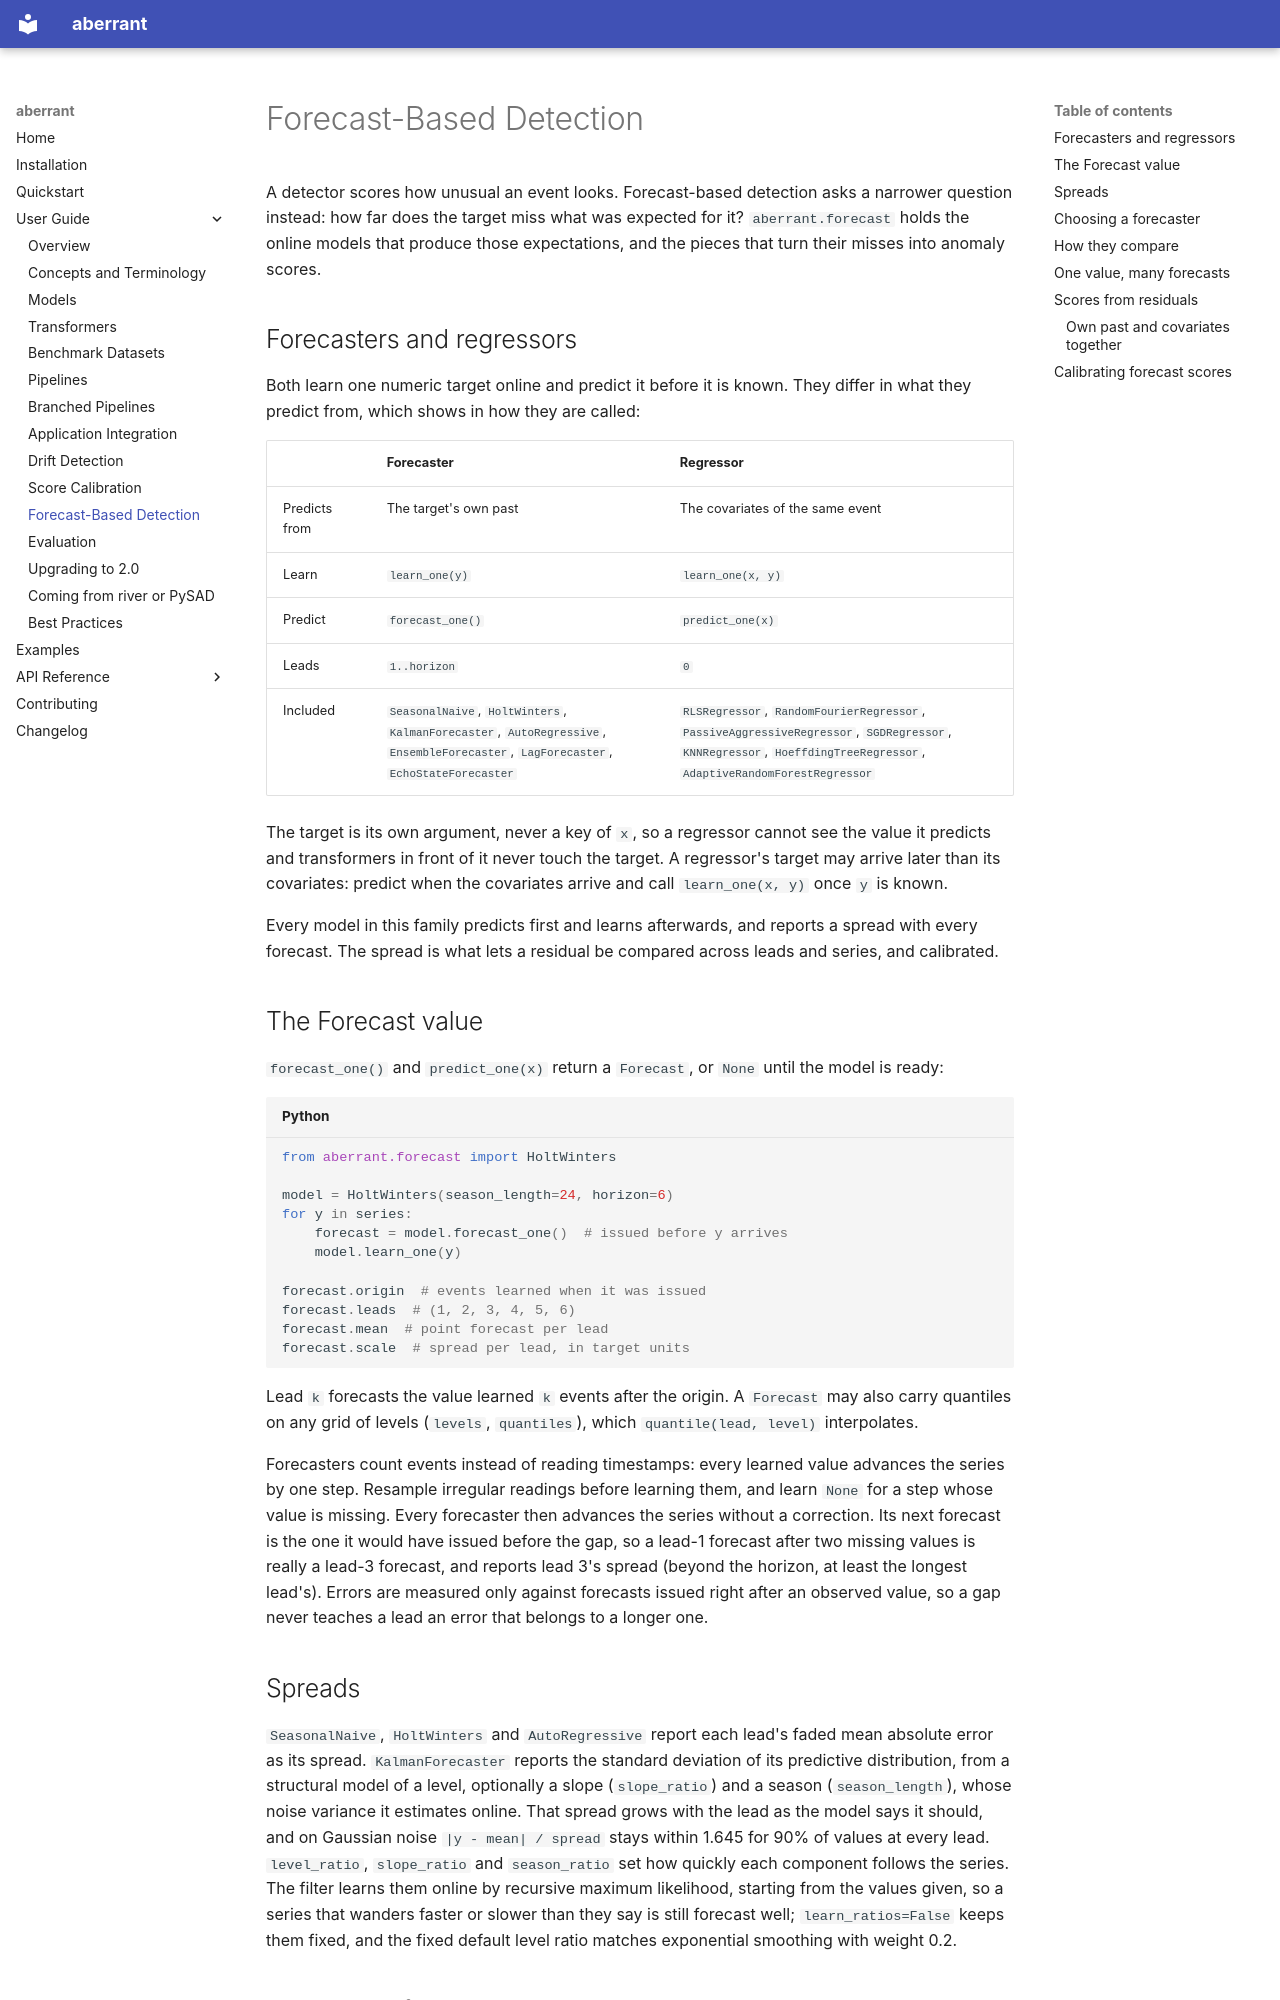

repository: OliverHennhoefer/aberrant · page: user_guide/forecasting/index.html · generator: mkdocs

# Forecast-Based Detection

A detector scores how unusual an event looks. Forecast-based detection asks a
narrower question instead: how far does the target miss what was expected
for it? `aberrant.forecast` holds the online models that produce those
expectations, and the pieces that turn their misses into anomaly scores.

## Forecasters and regressors

Both learn one numeric target online and predict it before it is known. They
differ in what they predict from, which shows in how they are called:

| | Forecaster | Regressor |
| --- | --- | --- |
| Predicts from | The target's own past | The covariates of the same event |
| Learn | `learn_one(y)` | `learn_one(x, y)` |
| Predict | `forecast_one()` | `predict_one(x)` |
| Leads | `1..horizon` | `0` |
| Included | `SeasonalNaive`, `HoltWinters`, `KalmanForecaster`, `AutoRegressive`, `EnsembleForecaster`, `LagForecaster`, `EchoStateForecaster` | `RLSRegressor`, `RandomFourierRegressor`, `PassiveAggressiveRegressor`, `SGDRegressor`, `KNNRegressor`, `HoeffdingTreeRegressor`, `AdaptiveRandomForestRegressor` |

The target is its own argument, never a key of `x`, so a regressor cannot see
the value it predicts and transformers in front of it never touch the target.
A regressor's target may arrive later than its covariates: predict when the
covariates arrive and call `learn_one(x, y)` once `y` is known.

Every model in this family predicts first and learns afterwards, and reports
a spread with every forecast. The spread is what lets a residual be compared
across leads and series, and calibrated.

## The Forecast value

`forecast_one()` and `predict_one(x)` return a `Forecast`, or `None` until
the model is ready:

```python
from aberrant.forecast import HoltWinters

model = HoltWinters(season_length=24, horizon=6)
for y in series:
    forecast = model.forecast_one()  # issued before y arrives
    model.learn_one(y)

forecast.origin  # events learned when it was issued
forecast.leads  # (1, 2, 3, 4, 5, 6)
forecast.mean  # point forecast per lead
forecast.scale  # spread per lead, in target units
```

Lead `k` forecasts the value learned `k` events after the origin. A
`Forecast` may also carry quantiles on any grid of levels
(`levels`, `quantiles`), which `quantile(lead, level)` interpolates.

Forecasters count events instead of reading timestamps: every learned value
advances the series by one step. Resample irregular readings before learning
them, and learn `None` for a step whose value is missing. Every forecaster
then advances the series without a correction. Its next forecast is the one it
would have issued before the gap, so a lead-1 forecast after two missing
values is really a lead-3 forecast, and reports lead 3's spread (beyond the
horizon, at least the longest lead's). Errors are measured only against
forecasts issued right after an observed value, so a gap never teaches a
lead an error that belongs to a longer one.
